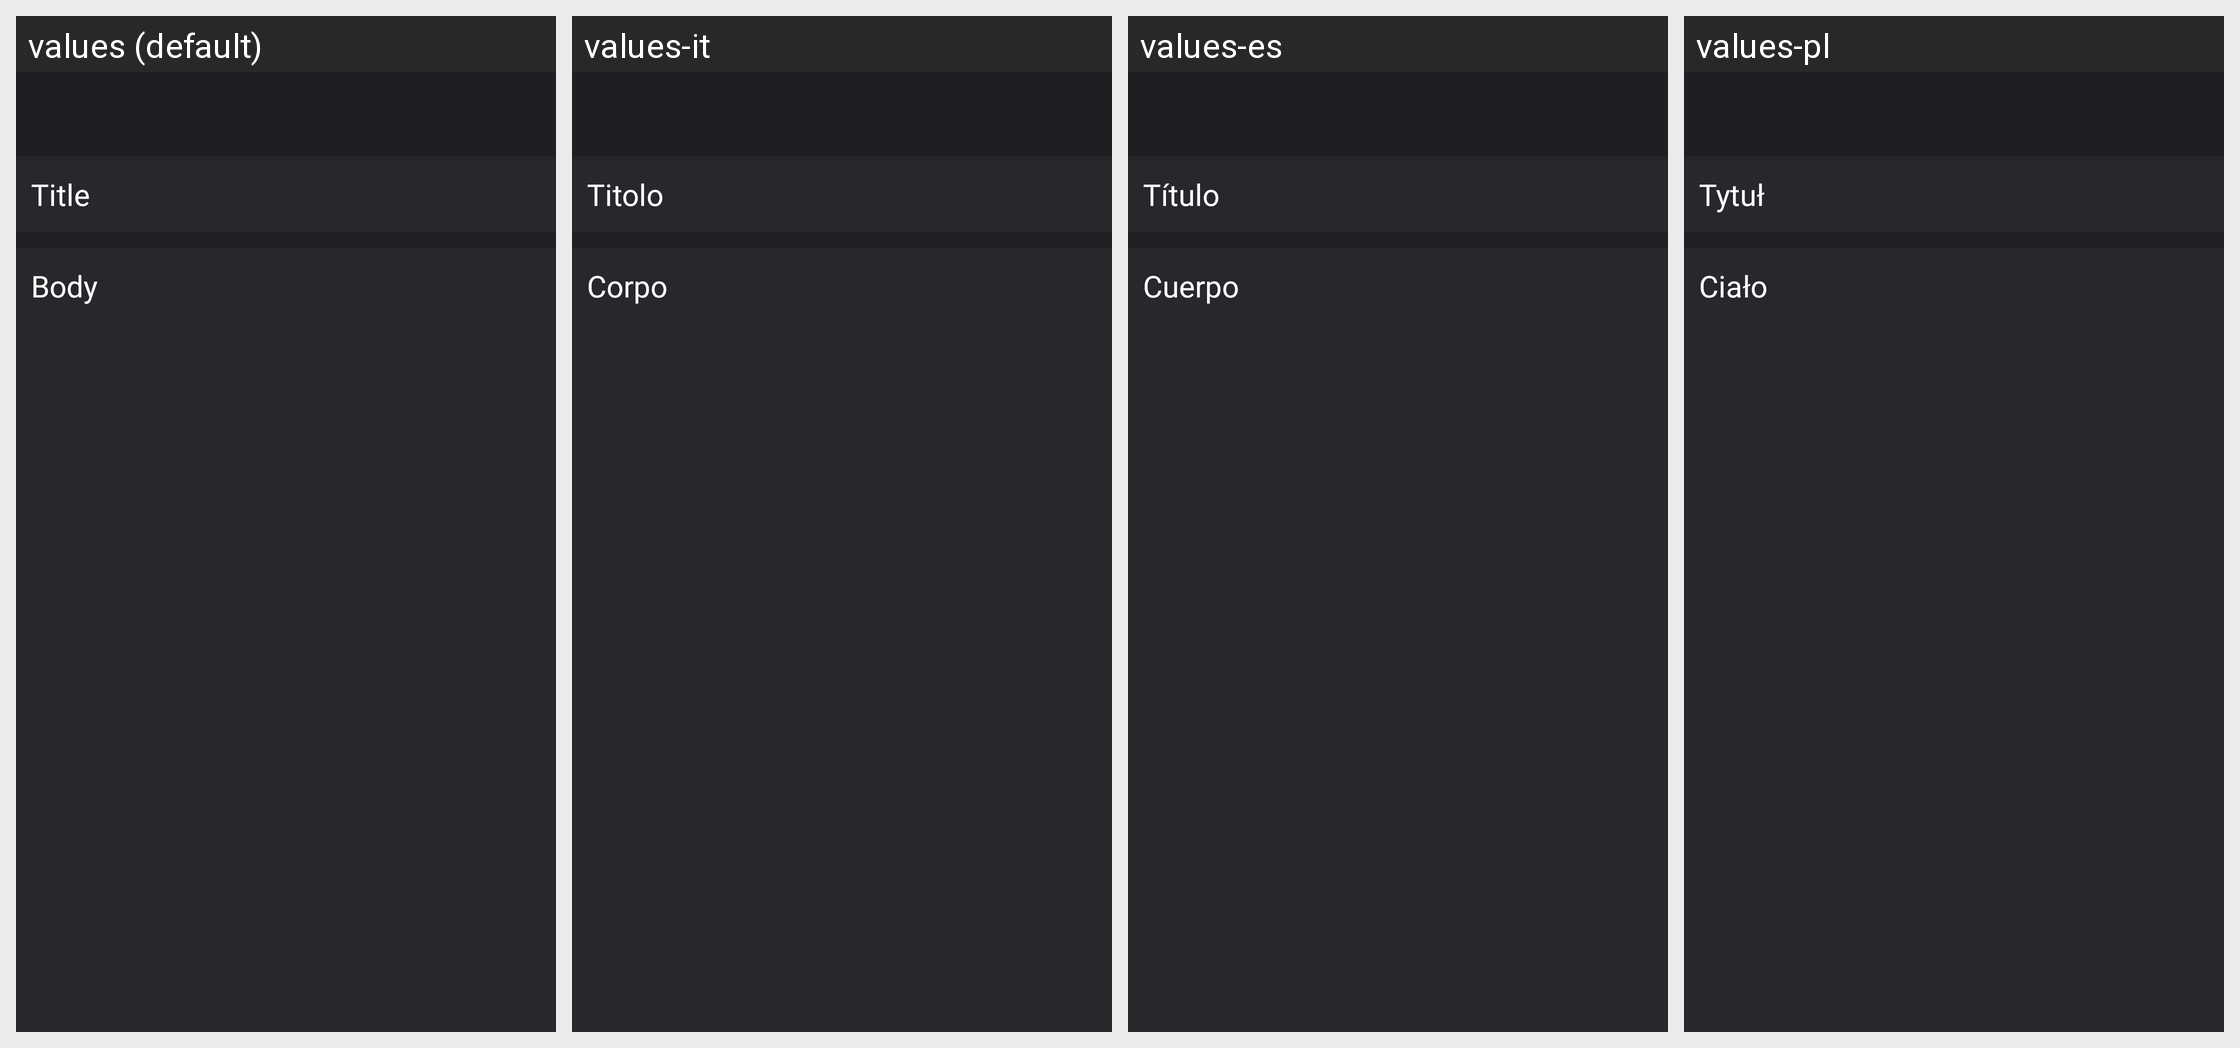

Here is an Android app screen in its default locale and in the app's own translations. Write out the translated-string differences for the strings that appear on this screen.
Android screen res/layout/activity_personal_view.xml rendered under 4 locales, left to right: values (default), values-it, values-es, values-pl. Device: Nexus 5 (rendered at 1080×1920; each locale shown at half size, 540×960, under a caption strip naming it); theme AppTheme.
Other locales in the repository, not shown: values-de, values-fr, values-nl, values-pt, values-ru, values-sv, values-tr, values-zh.
Strings drawn on this screen, with the default value and each locale's value (text and hints the layout hard-codes, and strings that could not be matched under every locale, appear in the picture but are not listed):

title_simple
  values: Title
  values-it: Titolo
  values-es: Título
  values-pl: Tytuł

body_simple
  values: Body
  values-it: Corpo
  values-es: Cuerpo
  values-pl: Ciało
